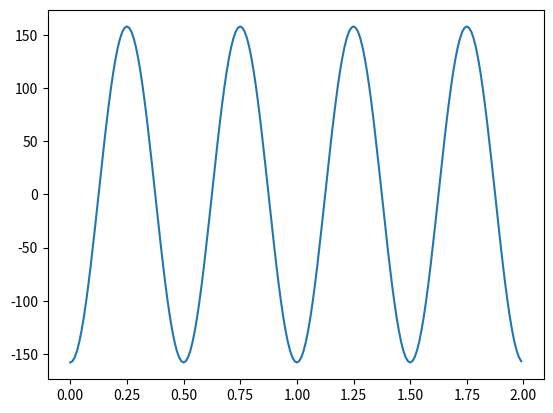

Source code (Python):
import csv
import numpy as np
import matplotlib.pyplot as plt
import math

def shm_accel(A, w, total_time, val_per_second):
    #accel = -Aw^2cos(wt)
    ti = total_time*val_per_second
    at = np.zeros((2, ti))
    for i in range(ti):
        t = total_time*i/ti
        at[0, i] = total_time*i/ti
        at[1, i] = -A*w**2*math.cos(w*t)
    return at

#def write2csv(filename, A, w, total_time, val_per_second):

if __name__ == '__main__':
    A = 1
    w = 4*math.pi
    total_time = 2 #seconds
    val_per_second = 100
    at = shm_accel(A, w, total_time, val_per_second)
    plt.plot(at[0], at[1])
    plt.show()
    #write2csv('SHM', A, w, total_time, val_per_second)
